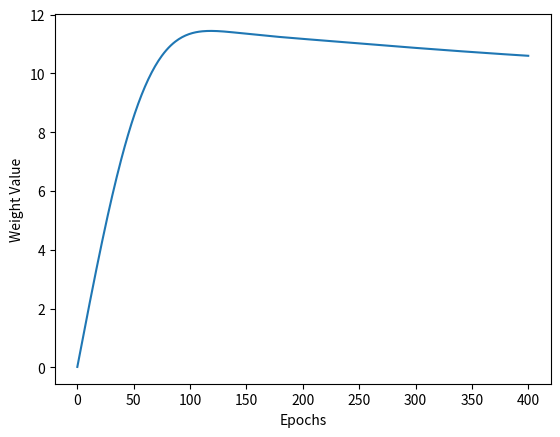
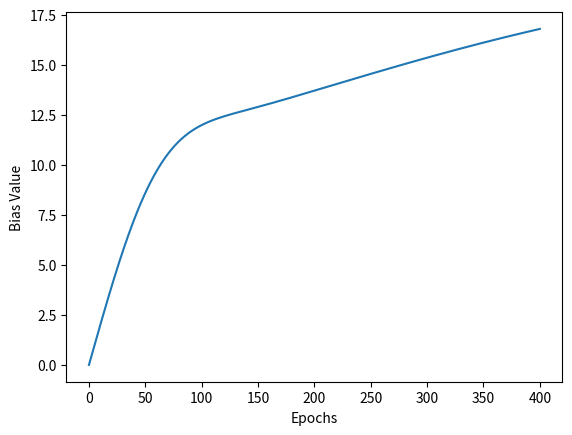
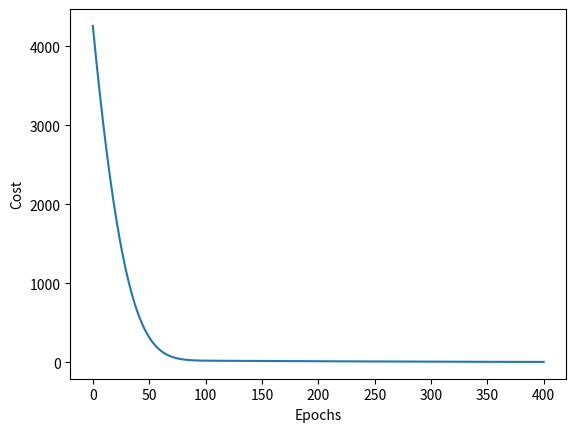

Here is the Python script that generated these plots, in order:
print("\n")

import numpy as np
import matplotlib.pyplot as plt
np.random.seed(0)    # For repeatability

class Dense_Layer:
    def __init__(self, n_inputs, n_neurons):
        self.weights = 0.01 * np.random.randn(n_inputs, n_neurons)
        self.biases = np.zeros([1, n_neurons])

    def forward(self, inputs):    # inputs is X
        self.inputs = inputs
        self.outputs = np.dot(inputs, self.weights) + self.biases

    def backward(self, dvalues):    # dvalues is .dinputs from cost function
        self.dweights = np.dot(self.inputs.T, dvalues)
        self.dbiases = np.sum(dvalues, axis=0, keepdims=True)

class MAE_Cost:
    def forward(self, y_pred, y_true):    # y_pred is prediction from model, y_true is the answer
        return np.mean(np.abs(y_pred - y_true))

    def backward(self, y_pred, y_true):
        self.dinputs = np.sign(y_pred - y_true) / y_pred.size

class MSE_Cost:
    def forward(self, y_pred, y_true):
        return np.mean(np.square(y_pred - y_true))

    def backward(self, y_pred, y_true):
        self.dinputs = (2 / y_pred.size) * (y_pred - y_true)

class Adam_Optimizer:
    def __init__(self, learning_rate, beta1=0.9, beta2=0.999, eps=1e-8):    # rho is decay rate
        self.epochs = 0
        self.lr = learning_rate
        self.beta1 = beta1    # beta1 is coefficient of friction for momentum
        self.beta2 = beta2    # beta2 is decay rate for RMSProp
        self.eps = eps     # epsilon
    
    def update_params(self, layer):    # dense layer
        self.epochs += 1
        # if layer does not have the attribute "v_weights", the layer also does not have
        # the attributes "v_biases", "cache_weights", and "cache_biases"
        # we will give the let's initialize those attributes with cache as 0
        if hasattr(layer, "v_weights") == False:
            layer.v_weights = np.zeros_like(layer.weights)
            layer.v_biases = np.zeros_like(layer.biases)
            layer.cache_weights = np.zeros_like(layer.weights)
            layer.cache_biases = np.zeros_like(layer.biases)
        
        # velocities
        layer.v_weights = (layer.v_weights * self.beta1) + ((1 - self.beta1) * layer.dweights * 2)
        layer.v_biases = (layer.v_biases * self.beta1) + ((1 - self.beta1) * layer.dbiases * 2)

        # velocity corrections
        layer.v_weights_corrected = layer.v_weights / (1 - (self.beta1 ** self.epochs))
        layer.v_biases_corrected = layer.v_biases / (1 - (self.beta1 ** self.epochs))

        # caches
        layer.cache_weights = (layer.cache_weights * self.beta2) + ((1 - self.beta2) * layer.dweights ** 2)
        layer.cache_biases = (layer.cache_biases * self.beta2) + ((1 - self.beta2) * layer.dbiases ** 2)

        # cache corrections
        layer.cache_weights_corrected = layer.cache_weights / (1 - (self.beta2 ** self.epochs))
        layer.cache_biases_corrected = layer.cache_biases / (1 - (self.beta2 ** self.epochs))

        # update
        layer.weights += (self.lr / (np.sqrt(layer.cache_weights_corrected) + self.eps)) * -layer.v_weights_corrected
        layer.biases += (self.lr / (np.sqrt(layer.cache_biases_corrected) + self.eps)) * -layer.v_biases_corrected


class Learning_Rate_Decayer:
    def __init__(self, optimizer, decay_factor):
        self.epochs = 0
        self.optimizer = optimizer
        self.initial_lr = optimizer.lr
        self.decay_factor = decay_factor

    def update_learning_rate(self):
        self.epochs += 1
        self.optimizer.lr = self.initial_lr / (1 + (self.decay_factor * self.epochs))


# hours studied
X = np.array([[0], [1], [2], [3], [4], [5], [6], [7], [8]])    # one input feature for each example
# percentage
y = np.array([[20], [30], [40], [50], [60], [70], [80], [90], [100]])    # one output feature for each example

mse = MSE_Cost()    # define cost function
model = Dense_Layer(1, 1)    # 1 input feature, 1 neuron (output feature)
optimizer = Adam_Optimizer(0.1)    # learning rate of 0.1

model.forward(X)
print(model.weights, model.biases)
cost_history = []    # append to this list in the loop
weight_history, bias_history = [], []    # append in loop
print("Original Cost:", mse.forward(model.outputs, y))

for epochs in range(400):
    # forward pass
    model.forward(X)
    weight_history.append(float(model.weights))
    bias_history.append(float(model.biases))
    cost_history.append(mse.forward(model.outputs, y))

    # backward pass
    mse.backward(model.outputs, y)
    model.backward(mse.dinputs)

    optimizer.update_params(model)    # update

# Check New Cost
model.forward(X)
weight_history.append(float(model.weights))
bias_history.append(float(model.biases))
print(model.weights, model.biases)
cost_history.append(mse.forward(model.outputs, y))
print("New Cost:", cost_history[-1])

def graph(data, xlabel, ylabel, fname):
    # Initialize Graph
    fig = plt.figure()    # create a graphing space
    plt.plot(data)     # plot on graphing space

    # Label Graph
    plt.xlabel(xlabel)    
    plt.ylabel(ylabel)

    # Save and Close Graph
    fig.savefig(fname)
    plt.close()

graph(weight_history, "Epochs", "Weight Value", "weight.png")
graph(bias_history, "Epochs", "Bias Value", "bias.png")
graph(cost_history, "Epochs", "Cost", "cost.png")

print("\n")
